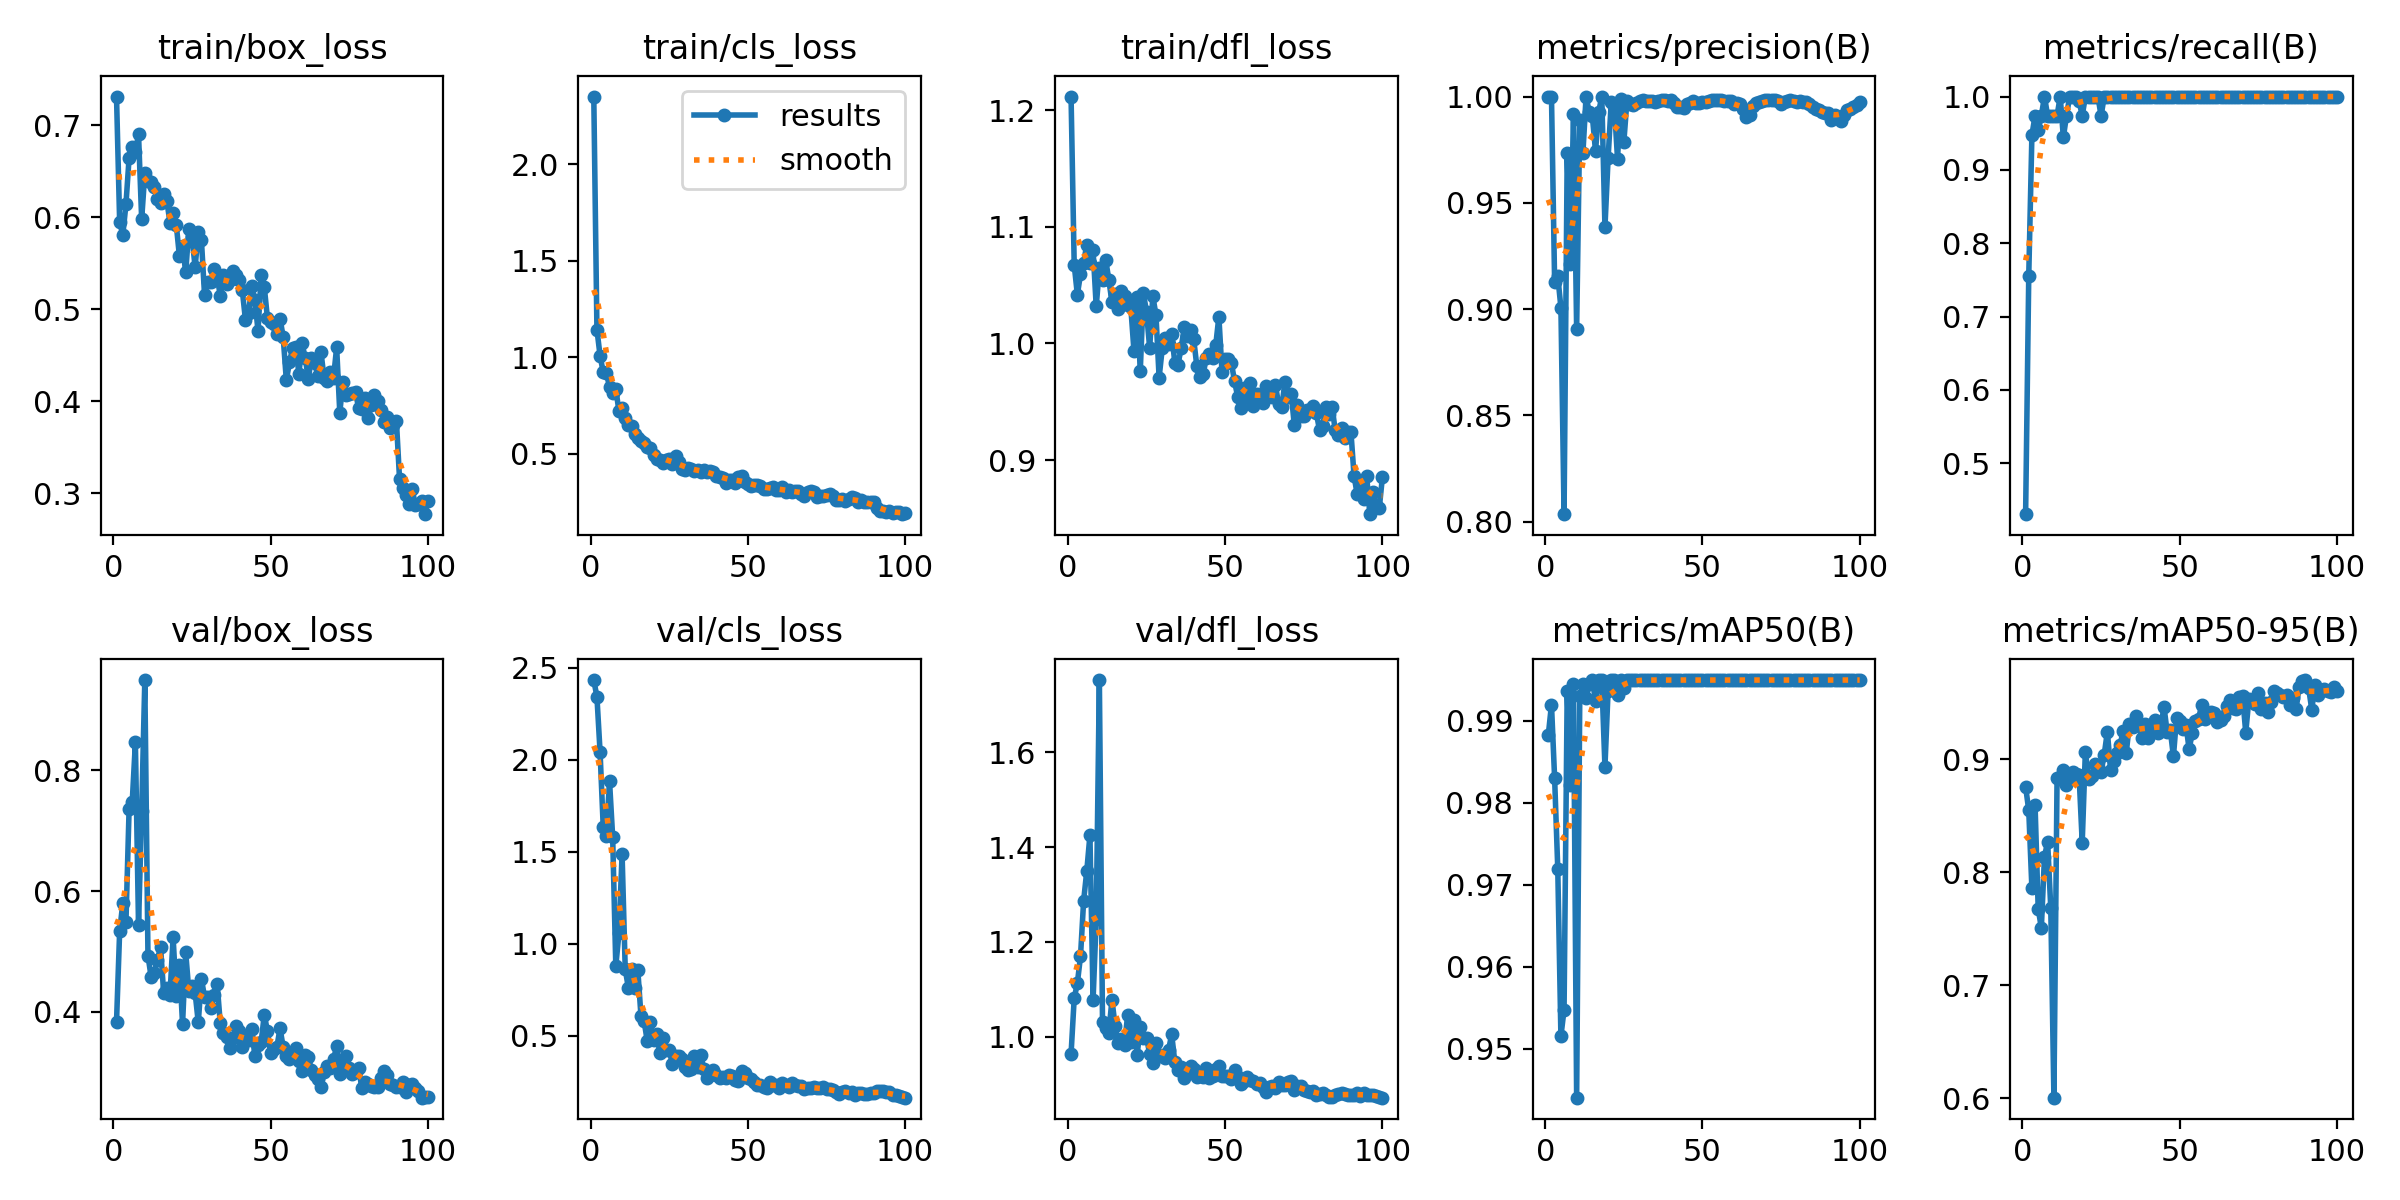

Values plotted in this chart, from the file beside it:
epoch, time, train/box_loss, train/cls_loss, train/dfl_loss, metrics/precision(B), metrics/recall(B), metrics/mAP50(B), metrics/mAP50-95(B), val/box_loss, val/cls_loss, val/dfl_loss, lr/pg0, lr/pg1, lr/pg2
1, 6.045, 0.731, 2.35, 1.212, 1, 0.4306, 0.9883, 0.8756, 0.3828, 2.434, 0.9638, 0.00024, 0.00024, 0.00024
2, 8.08, 0.5949, 1.144, 1.067, 1, 0.7558, 0.992, 0.8547, 0.5334, 2.343, 1.081, 0.0004951, 0.0004951, 0.0004951
3, 10.02, 0.5805, 1.008, 1.042, 0.9126, 0.9474, 0.983, 0.7855, 0.5797, 2.043, 1.113, 0.000745, 0.000745, 0.000745
4, 11.96, 0.6138, 0.9227, 1.059, 0.9155, 0.9737, 0.9719, 0.8598, 0.5485, 1.636, 1.17, 0.0009897, 0.0009897, 0.0009897
5, 13.89, 0.6643, 0.9181, 1.069, 0.9006, 0.9544, 0.9515, 0.7678, 0.7352, 1.586, 1.287, 0.001229, 0.001229, 0.001229
6, 15.9, 0.6757, 0.8474, 1.085, 0.8035, 0.9737, 0.9547, 0.7505, 0.7475, 1.886, 1.35, 0.001464, 0.001464, 0.001464
7, 17.82, 0.6712, 0.8124, 1.069, 0.9732, 1, 0.9937, 0.8137, 0.8464, 1.582, 1.425, 0.001693, 0.001693, 0.001693
8, 19.72, 0.6901, 0.8362, 1.08, 0.9214, 0.9737, 0.9822, 0.8268, 0.5441, 0.8799, 1.078, 0.001861, 0.001861, 0.001861
9, 21.64, 0.5977, 0.7208, 1.032, 0.992, 0.9737, 0.9945, 0.7684, 0.7323, 1.056, 1.248, 0.001842, 0.001842, 0.001842
10, 23.53, 0.6478, 0.7363, 1.065, 0.8907, 0.9737, 0.944, 0.6004, 0.9499, 1.485, 1.752, 0.001822, 0.001822, 0.001822
11, 25.4, 0.6388, 0.6865, 1.054, 0.9888, 0.9737, 0.9931, 0.8834, 0.493, 0.8617, 1.031, 0.001802, 0.001802, 0.001802
12, 27.33, 0.6381, 0.6491, 1.072, 0.9736, 1, 0.9945, 0.8828, 0.4578, 0.7602, 1.019, 0.001782, 0.001782, 0.001782
13, 29.21, 0.6331, 0.6466, 1.055, 1, 0.9446, 0.9928, 0.89, 0.4638, 0.8653, 1.009, 0.001762, 0.001762, 0.001762
14, 31.11, 0.6201, 0.6039, 1.035, 0.9927, 0.9737, 0.9945, 0.8775, 0.4855, 0.7584, 1.078, 0.001743, 0.001743, 0.001743
15, 32.92, 0.6149, 0.5825, 1.042, 0.9908, 1, 0.995, 0.8825, 0.5072, 0.8569, 1.024, 0.001723, 0.001723, 0.001723
16, 34.81, 0.6247, 0.5678, 1.029, 0.9743, 0.9988, 0.9924, 0.8885, 0.4309, 0.6094, 0.9858, 0.001703, 0.001703, 0.001703
17, 36.71, 0.6178, 0.5559, 1.045, 0.9927, 1, 0.995, 0.8872, 0.4385, 0.5799, 0.9954, 0.001683, 0.001683, 0.001683
18, 38.6, 0.5939, 0.5357, 1.041, 1, 0.9943, 0.995, 0.8858, 0.4275, 0.4715, 0.9831, 0.001663, 0.001663, 0.001663
19, 40.48, 0.6042, 0.5327, 1.033, 0.9385, 0.9737, 0.9844, 0.8262, 0.5232, 0.5734, 1.046, 0.001644, 0.001644, 0.001644
20, 42.34, 0.5918, 0.496, 1.031, 0.9708, 1, 0.9937, 0.9066, 0.4262, 0.4788, 0.9886, 0.001624, 0.001624, 0.001624
21, 44.24, 0.5577, 0.4715, 0.9938, 0.9973, 1, 0.995, 0.8828, 0.4779, 0.5107, 1.035, 0.001604, 0.001604, 0.001604
22, 46.21, 0.5687, 0.469, 1.039, 0.9956, 1, 0.995, 0.8851, 0.3794, 0.4062, 0.9613, 0.001584, 0.001584, 0.001584
23, 48.11, 0.5399, 0.4504, 0.976, 0.9707, 1, 0.9932, 0.8959, 0.4981, 0.4864, 1.021, 0.001564, 0.001564, 0.001564
24, 49.96, 0.5872, 0.4688, 1.043, 0.999, 1, 0.995, 0.8932, 0.4341, 0.4251, 0.9977, 0.001545, 0.001545, 0.001545
25, 51.82, 0.5779, 0.4737, 1.027, 0.9784, 0.9737, 0.994, 0.8886, 0.442, 0.4217, 0.9978, 0.001525, 0.001525, 0.001525
26, 53.72, 0.5457, 0.4488, 0.996, 0.9981, 1, 0.995, 0.9041, 0.4309, 0.3449, 0.9643, 0.001505, 0.001505, 0.001505
27, 55.55, 0.5838, 0.4897, 1.041, 0.9966, 1, 0.995, 0.9244, 0.3821, 0.3912, 0.9446, 0.001485, 0.001485, 0.001485
28, 57.52, 0.5747, 0.4584, 1.024, 0.9958, 1, 0.995, 0.8908, 0.4539, 0.3878, 0.9875, 0.001465, 0.001465, 0.001465
29, 59.42, 0.5151, 0.4191, 0.9708, 0.9972, 1, 0.995, 0.8987, 0.4244, 0.3745, 0.9604, 0.001446, 0.001446, 0.001446
30, 61.29, 0.5294, 0.416, 0.9958, 0.9981, 1, 0.995, 0.9056, 0.4237, 0.3317, 0.9622, 0.001426, 0.001426, 0.001426
31, 63.09, 0.5297, 0.4275, 1.004, 0.9983, 1, 0.995, 0.9122, 0.4068, 0.3118, 0.9547, 0.001406, 0.001406, 0.001406
32, 64.96, 0.5437, 0.4205, 0.9995, 0.998, 1, 0.995, 0.9245, 0.4267, 0.3214, 0.9721, 0.001386, 0.001386, 0.001386
33, 66.9, 0.5356, 0.4125, 1.008, 0.998, 1, 0.995, 0.9055, 0.4456, 0.3891, 1.005, 0.001366, 0.001366, 0.001366
34, 68.79, 0.5142, 0.414, 0.9833, 0.998, 1, 0.995, 0.9313, 0.3803, 0.3288, 0.946, 0.001347, 0.001347, 0.001347
35, 70.66, 0.5375, 0.4079, 0.9818, 0.9976, 1, 0.995, 0.9286, 0.3647, 0.3977, 0.9307, 0.001327, 0.001327, 0.001327
36, 72.52, 0.527, 0.4174, 0.996, 0.9977, 1, 0.995, 0.9378, 0.3587, 0.3196, 0.9353, 0.001307, 0.001307, 0.001307
37, 74.39, 0.5322, 0.4047, 1.014, 0.9982, 1, 0.995, 0.9298, 0.3394, 0.2698, 0.9138, 0.001287, 0.001287, 0.001287
38, 76.25, 0.5411, 0.4104, 1.007, 0.9982, 1, 0.995, 0.9189, 0.3566, 0.2888, 0.9221, 0.001267, 0.001267, 0.001267
39, 78.31, 0.5374, 0.4037, 1.011, 0.998, 1, 0.995, 0.9313, 0.3765, 0.3153, 0.9389, 0.001248, 0.001248, 0.001248
40, 80.28, 0.5314, 0.3863, 1.004, 0.9981, 1, 0.995, 0.9185, 0.3686, 0.2842, 0.9312, 0.001228, 0.001228, 0.001228
41, 82.12, 0.5206, 0.381, 0.9803, 0.997, 1, 0.995, 0.9284, 0.3411, 0.2717, 0.9144, 0.001208, 0.001208, 0.001208
42, 83.94, 0.4883, 0.3724, 0.9711, 0.9949, 1, 0.995, 0.9343, 0.3576, 0.2733, 0.9198, 0.001188, 0.001188, 0.001188
43, 85.8, 0.4957, 0.349, 0.9736, 0.995, 1, 0.995, 0.9231, 0.3522, 0.2706, 0.9161, 0.001168, 0.001168, 0.001168
44, 87.7, 0.5249, 0.367, 0.9876, 0.9944, 1, 0.995, 0.9284, 0.3719, 0.2863, 0.9333, 0.001149, 0.001149, 0.001149
45, 89.52, 0.5102, 0.3625, 0.9905, 0.9965, 1, 0.995, 0.9465, 0.3256, 0.2794, 0.9124, 0.001129, 0.001129, 0.001129
46, 91.38, 0.4763, 0.3498, 0.9876, 0.9971, 1, 0.995, 0.9241, 0.3445, 0.258, 0.9179, 0.001109, 0.001109, 0.001109
47, 93.21, 0.5369, 0.3791, 0.9983, 0.9979, 1, 0.995, 0.9258, 0.3499, 0.2559, 0.9314, 0.001089, 0.001089, 0.001089
48, 95.12, 0.5238, 0.3854, 1.023, 0.9968, 1, 0.995, 0.9023, 0.395, 0.3084, 0.9388, 0.001069, 0.001069, 0.001069
49, 97.02, 0.4899, 0.3557, 0.9755, 0.9969, 1, 0.995, 0.9367, 0.367, 0.295, 0.9169, 0.00105, 0.00105, 0.00105
50, 98.87, 0.4864, 0.3416, 0.9868, 0.9974, 1, 0.995, 0.9341, 0.3306, 0.2712, 0.9169, 0.00103, 0.00103, 0.00103
51, 100.8, 0.4843, 0.3322, 0.9867, 0.9976, 1, 0.995, 0.927, 0.3384, 0.265, 0.9175, 0.00101, 0.00101, 0.00101
52, 102.6, 0.473, 0.3369, 0.9829, 0.998, 1, 0.995, 0.9302, 0.3416, 0.2484, 0.9106, 0.0009902, 0.0009902, 0.0009902
53, 104.6, 0.4897, 0.3377, 0.9676, 0.9984, 1, 0.995, 0.9086, 0.3724, 0.2336, 0.9308, 0.0009704, 0.0009704, 0.0009704
54, 106.5, 0.4697, 0.3334, 0.954, 0.9985, 1, 0.995, 0.9235, 0.3409, 0.2331, 0.9151, 0.0009506, 0.0009506, 0.0009506
55, 108.4, 0.4228, 0.3174, 0.9447, 0.9986, 1, 0.995, 0.9342, 0.327, 0.2211, 0.9001, 0.0009308, 0.0009308, 0.0009308
56, 110.3, 0.4424, 0.3189, 0.9619, 0.9982, 1, 0.995, 0.9356, 0.3219, 0.2139, 0.9075, 0.000911, 0.000911, 0.000911
57, 112.2, 0.4579, 0.3253, 0.9538, 0.9979, 1, 0.995, 0.9484, 0.3307, 0.2474, 0.9143, 0.0008912, 0.0008912, 0.0008912
58, 114, 0.459, 0.3298, 0.9658, 0.9981, 1, 0.995, 0.9351, 0.3393, 0.2324, 0.9098, 0.0008714, 0.0008714, 0.0008714
59, 115.9, 0.4298, 0.3132, 0.9462, 0.9981, 1, 0.995, 0.9386, 0.3174, 0.2298, 0.9074, 0.0008516, 0.0008516, 0.0008516
60, 117.7, 0.4628, 0.3107, 0.9565, 0.9963, 1, 0.995, 0.942, 0.3021, 0.2149, 0.9003, 0.0008318, 0.0008318, 0.0008318
... 40 more rows
